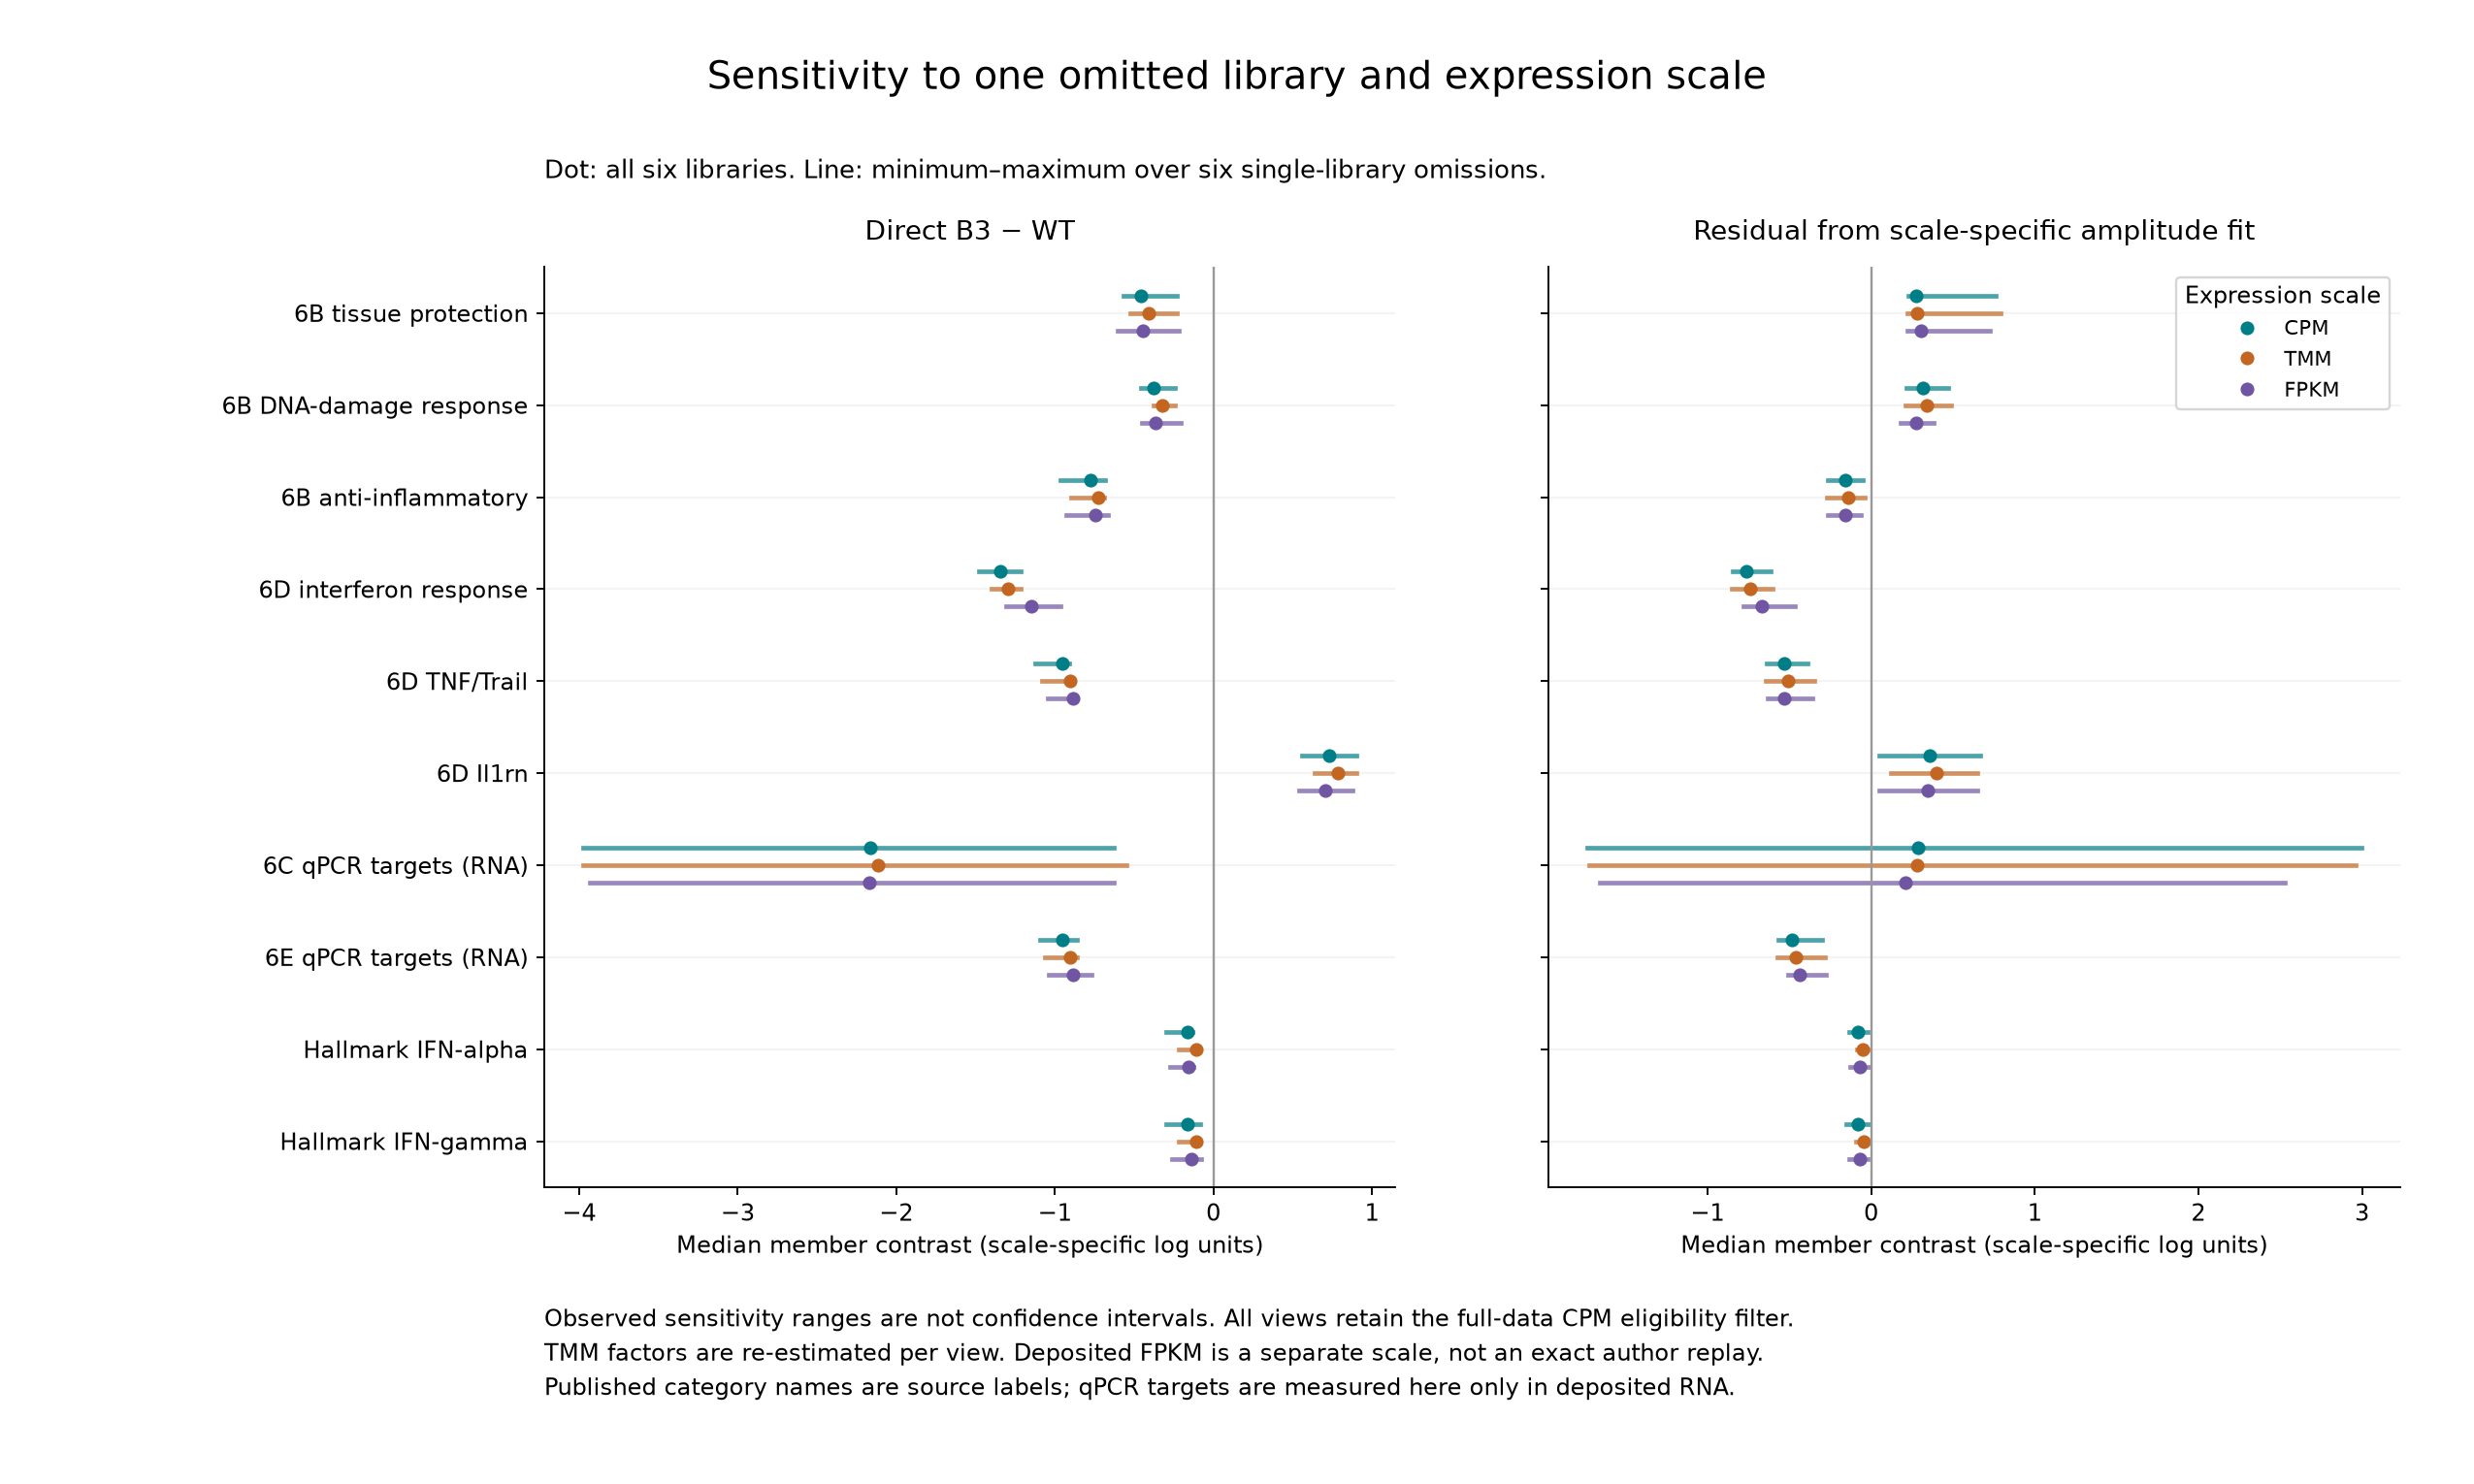

The data file committed next to this chart (first rows):
scale, membership, metric, full_data, n_omission_views, omission_min, omission_max, interpretation
CPM, F6B_tissue_protection, WT_minus_PBS, 2.246, 6, 2.195, 2.308, Observed sensitivity range, not a confid…
CPM, F6B_tissue_protection, B3_minus_PBS, 1.897, 6, 1.777, 2.019, Observed sensitivity range, not a confid…
CPM, F6B_tissue_protection, B3_minus_WT, -0.4588, 6, -0.5648, -0.2289, Observed sensitivity range, not a confid…
CPM, F6B_tissue_protection, amplitude_residual, 0.2782, 6, 0.2267, 0.7645, Observed sensitivity range, not a confid…
CPM, F6B_DNA_damage, WT_minus_PBS, 1.91, 6, 1.674, 1.91, Observed sensitivity range, not a confid…
CPM, F6B_DNA_damage, B3_minus_PBS, 1.331, 6, 1.137, 1.618, Observed sensitivity range, not a confid…
CPM, F6B_DNA_damage, B3_minus_WT, -0.3743, 6, -0.457, -0.2404, Observed sensitivity range, not a confid…
CPM, F6B_DNA_damage, amplitude_residual, 0.3175, 6, 0.2184, 0.4706, Observed sensitivity range, not a confid…
CPM, F6B_anti_inflammatory, WT_minus_PBS, 1.956, 6, 1.9, 2.012, Observed sensitivity range, not a confid…
CPM, F6B_anti_inflammatory, B3_minus_PBS, 1.535, 6, 1.367, 1.67, Observed sensitivity range, not a confid…
CPM, F6B_anti_inflammatory, B3_minus_WT, -0.7721, 6, -0.9667, -0.6849, Observed sensitivity range, not a confid…
CPM, F6B_anti_inflammatory, amplitude_residual, -0.1572, 6, -0.2647, -0.05111, Observed sensitivity range, not a confid…
CPM, F6D_interferon, WT_minus_PBS, 1.49, 6, 1.37, 1.539, Observed sensitivity range, not a confid…
CPM, F6D_interferon, B3_minus_PBS, 0.1006, 6, -0.02127, 0.2864, Observed sensitivity range, not a confid…
CPM, F6D_interferon, B3_minus_WT, -1.345, 6, -1.476, -1.214, Observed sensitivity range, not a confid…
CPM, F6D_interferon, amplitude_residual, -0.7601, 6, -0.8431, -0.6165, Observed sensitivity range, not a confid…
CPM, F6D_TNF_Trail, WT_minus_PBS, 1.391, 6, 1.313, 1.468, Observed sensitivity range, not a confid…
CPM, F6D_TNF_Trail, B3_minus_PBS, 0.4544, 6, 0.2795, 0.5371, Observed sensitivity range, not a confid…
CPM, F6D_TNF_Trail, B3_minus_WT, -0.9522, 6, -1.124, -0.9099, Observed sensitivity range, not a confid…
CPM, F6D_TNF_Trail, amplitude_residual, -0.5315, 6, -0.635, -0.387, Observed sensitivity range, not a confid…
CPM, F6D_Il1rn, WT_minus_PBS, -0.9303, 6, -0.9847, -0.8759, Observed sensitivity range, not a confid…
CPM, F6D_Il1rn, B3_minus_PBS, -0.1981, 6, -0.37, -0.0261, Observed sensitivity range, not a confid…
CPM, F6D_Il1rn, B3_minus_WT, 0.7323, 6, 0.5603, 0.9042, Observed sensitivity range, not a confid…
CPM, F6D_Il1rn, amplitude_residual, 0.3583, 6, 0.0493, 0.6673, Observed sensitivity range, not a confid…
CPM, F6C_qPCR_targets, WT_minus_PBS, 6.592, 6, 5.231, 7.954, Observed sensitivity range, not a confid…
CPM, F6C_qPCR_targets, B3_minus_PBS, 4.229, 6, 2.491, 5.966, Observed sensitivity range, not a confid…
CPM, F6C_qPCR_targets, B3_minus_WT, -2.166, 6, -3.973, -0.6261, Observed sensitivity range, not a confid…
CPM, F6C_qPCR_targets, amplitude_residual, 0.2862, 6, -1.734, 2.995, Observed sensitivity range, not a confid…
CPM, F6E_qPCR_targets, WT_minus_PBS, 1.183, 6, 1.025, 1.316, Observed sensitivity range, not a confid…
CPM, F6E_qPCR_targets, B3_minus_PBS, 0.2133, 6, 0.06249, 0.3642, Observed sensitivity range, not a confid…
CPM, F6E_qPCR_targets, B3_minus_WT, -0.9522, 6, -1.093, -0.8584, Observed sensitivity range, not a confid…
CPM, F6E_qPCR_targets, amplitude_residual, -0.4836, 6, -0.569, -0.3007, Observed sensitivity range, not a confid…
CPM, HALLMARK_INTERFERON_ALPHA_RESPONSE, WT_minus_PBS, 0.3213, 6, 0.2645, 0.361, Observed sensitivity range, not a confid…
CPM, HALLMARK_INTERFERON_ALPHA_RESPONSE, B3_minus_PBS, 0.07662, 6, 0.009295, 0.1579, Observed sensitivity range, not a confid…
CPM, HALLMARK_INTERFERON_ALPHA_RESPONSE, B3_minus_WT, -0.163, 6, -0.2963, -0.1311, Observed sensitivity range, not a confid…
CPM, HALLMARK_INTERFERON_ALPHA_RESPONSE, amplitude_residual, -0.08072, 6, -0.136, -0.02332, Observed sensitivity range, not a confid…
CPM, HALLMARK_INTERFERON_GAMMA_RESPONSE, WT_minus_PBS, 0.1986, 6, 0.1322, 0.226, Observed sensitivity range, not a confid…
CPM, HALLMARK_INTERFERON_GAMMA_RESPONSE, B3_minus_PBS, 0.05048, 6, -0.02064, 0.1143, Observed sensitivity range, not a confid…
CPM, HALLMARK_INTERFERON_GAMMA_RESPONSE, B3_minus_WT, -0.163, 6, -0.2982, -0.08342, Observed sensitivity range, not a confid…
CPM, HALLMARK_INTERFERON_GAMMA_RESPONSE, amplitude_residual, -0.08072, 6, -0.1489, -0.01772, Observed sensitivity range, not a confid…
TMM, F6B_tissue_protection, WT_minus_PBS, 2.207, 6, 2.179, 2.26, Observed sensitivity range, not a confid…
TMM, F6B_tissue_protection, B3_minus_PBS, 1.909, 6, 1.821, 1.984, Observed sensitivity range, not a confid…
TMM, F6B_tissue_protection, B3_minus_WT, -0.4073, 6, -0.5212, -0.2328, Observed sensitivity range, not a confid…
TMM, F6B_tissue_protection, amplitude_residual, 0.2822, 6, 0.2247, 0.7921, Observed sensitivity range, not a confid…
TMM, F6B_DNA_damage, WT_minus_PBS, 1.869, 6, 1.646, 1.879, Observed sensitivity range, not a confid…
TMM, F6B_DNA_damage, B3_minus_PBS, 1.341, 6, 1.18, 1.573, Observed sensitivity range, not a confid…
TMM, F6B_DNA_damage, B3_minus_WT, -0.3219, 6, -0.3764, -0.2445, Observed sensitivity range, not a confid…
TMM, F6B_DNA_damage, amplitude_residual, 0.3434, 6, 0.21, 0.4875, Observed sensitivity range, not a confid…
TMM, F6B_anti_inflammatory, WT_minus_PBS, 1.918, 6, 1.872, 1.974, Observed sensitivity range, not a confid…
TMM, F6B_anti_inflammatory, B3_minus_PBS, 1.546, 6, 1.409, 1.63, Observed sensitivity range, not a confid…
TMM, F6B_anti_inflammatory, B3_minus_WT, -0.7257, 6, -0.9, -0.6876, Observed sensitivity range, not a confid…
TMM, F6B_anti_inflammatory, amplitude_residual, -0.1373, 6, -0.2727, -0.03839, Observed sensitivity range, not a confid…
TMM, F6D_interferon, WT_minus_PBS, 1.45, 6, 1.354, 1.477, Observed sensitivity range, not a confid…
TMM, F6D_interferon, B3_minus_PBS, 0.1113, 6, 0.02025, 0.2415, Observed sensitivity range, not a confid…
TMM, F6D_interferon, B3_minus_WT, -1.296, 6, -1.401, -1.217, Observed sensitivity range, not a confid…
TMM, F6D_interferon, amplitude_residual, -0.737, 6, -0.8527, -0.6016, Observed sensitivity range, not a confid…
TMM, F6D_TNF_Trail, WT_minus_PBS, 1.35, 6, 1.284, 1.428, Observed sensitivity range, not a confid…
TMM, F6D_TNF_Trail, B3_minus_PBS, 0.4652, 6, 0.3239, 0.4922, Observed sensitivity range, not a confid…
TMM, F6D_TNF_Trail, B3_minus_WT, -0.9011, 6, -1.081, -0.8765, Observed sensitivity range, not a confid…
TMM, F6D_TNF_Trail, amplitude_residual, -0.5084, 6, -0.6453, -0.3476, Observed sensitivity range, not a confid…
... 60 more rows
